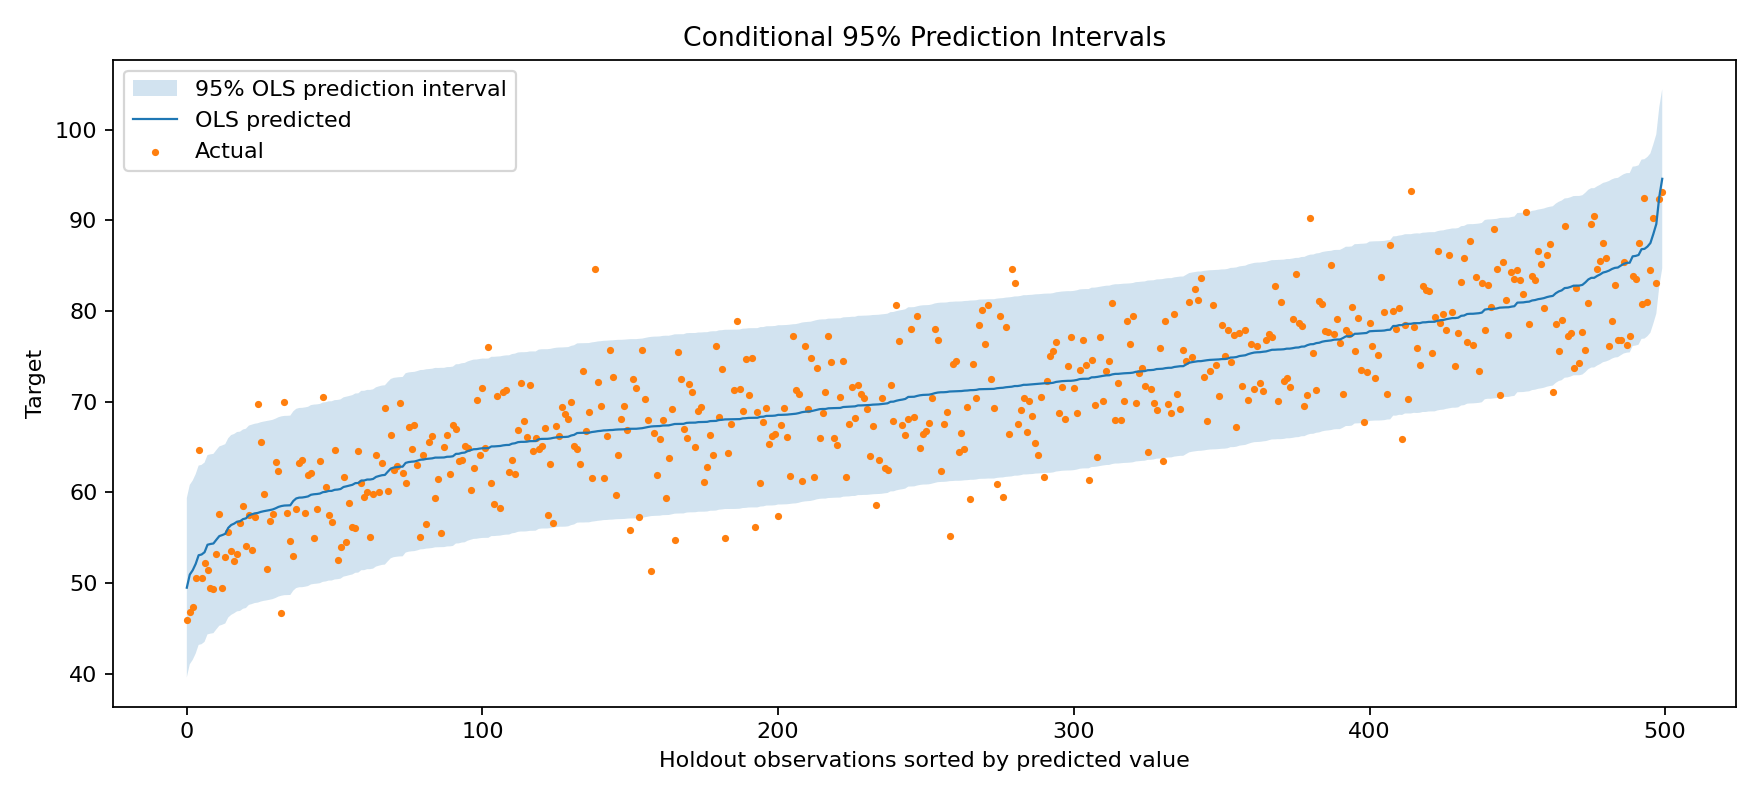

The data file committed next to this chart (first rows):
actual, predicted, mean_ci_lower, mean_ci_upper, prediction_lower, prediction_upper
56.17, 68.22, 67.85, 68.6, 58.34, 78.11
72.45, 67.56, 67.31, 67.81, 57.68, 77.44
78.39, 76.07, 75.8, 76.34, 66.19, 85.95
71.97, 67.68, 67.29, 68.08, 57.8, 77.57
76.84, 71.01, 70.68, 71.34, 61.12, 80.89
84.67, 71.65, 71.22, 72.08, 61.77, 81.54
55.6, 56.08, 55.73, 56.44, 46.2, 65.97
61.67, 72.03, 71.74, 72.31, 62.14, 81.91
58.45, 57.05, 56.74, 57.36, 47.17, 66.93
83.76, 77.82, 77.4, 78.25, 67.94, 87.71
59.4, 67.39, 66.94, 67.84, 57.5, 77.27
78.71, 75.98, 75.7, 76.26, 66.1, 85.86
64.95, 67.69, 67.44, 67.94, 57.81, 77.57
60.64, 60.06, 59.72, 60.41, 50.18, 69.95
75.95, 78.66, 77.92, 79.39, 68.75, 88.56
70.51, 69.31, 68.94, 69.68, 59.43, 79.19
76.54, 79.66, 79.2, 80.12, 69.78, 89.55
71.09, 69.2, 68.85, 69.54, 59.31, 79.08
67.88, 70, 69.53, 70.48, 60.11, 79.89
80.63, 70.1, 69.84, 70.37, 60.22, 79.99
73.38, 74.61, 74.25, 74.97, 64.72, 84.49
73.41, 66.56, 66.14, 66.98, 56.68, 76.45
59.49, 71.53, 71.13, 71.94, 61.65, 81.42
81.24, 74.46, 74, 74.92, 64.58, 84.35
57.46, 65.91, 65.6, 66.22, 56.02, 75.79
80.8, 76.62, 76.22, 77.01, 66.73, 86.5
77.82, 76.68, 76.4, 76.96, 66.8, 86.56
84.32, 80.48, 80.21, 80.74, 70.6, 90.36
64.73, 65.86, 65.54, 66.17, 55.97, 75.74
63.54, 59.43, 59, 59.87, 49.55, 69.32
69.71, 57.73, 57.26, 58.21, 47.85, 67.62
72.63, 77.8, 77.46, 78.14, 67.92, 87.69
67.93, 67.21, 66.79, 67.63, 57.32, 77.1
60.3, 64.66, 64.25, 65.07, 54.77, 74.55
68.81, 66.58, 66.23, 66.93, 56.7, 76.46
87.32, 77.93, 77.67, 78.19, 68.05, 87.81
65.97, 65.66, 65.41, 65.91, 55.78, 75.54
72.21, 66.75, 66.31, 67.2, 56.86, 76.64
69.54, 76.08, 75.74, 76.43, 66.2, 85.97
69.19, 69.61, 69.2, 70.02, 59.72, 79.49
65.41, 71.95, 71.64, 72.27, 62.07, 81.84
74.14, 71.14, 70.8, 71.47, 61.25, 81.02
71.33, 68.06, 67.65, 68.47, 58.17, 77.94
57.67, 58.56, 58.25, 58.88, 48.68, 68.44
65.94, 78.45, 77.63, 79.27, 68.54, 88.36
75.46, 67.55, 67.22, 67.88, 57.67, 77.43
45.88, 49.49, 49.11, 49.87, 39.61, 59.38
62.7, 64.75, 64.41, 65.1, 54.87, 74.64
79.34, 78.81, 78.53, 79.1, 68.93, 88.69
52.18, 53.4, 53.02, 53.78, 43.52, 63.29
68.7, 69.19, 68.88, 69.51, 59.31, 79.08
67.63, 70.77, 70.46, 71.09, 60.89, 80.66
70.79, 77.02, 76.67, 77.36, 67.13, 86.9
63.94, 72.74, 72.38, 73.09, 62.85, 82.62
62.09, 59.74, 59.35, 60.13, 49.85, 69.62
77.67, 82.88, 82.53, 83.23, 73, 92.76
70.15, 64.77, 64.48, 65.06, 54.89, 74.65
85.87, 79.5, 79.17, 79.84, 69.62, 89.38
80.48, 77.24, 76.99, 77.49, 67.36, 87.12
90.88, 81, 80.55, 81.45, 71.11, 90.89
... 440 more rows
